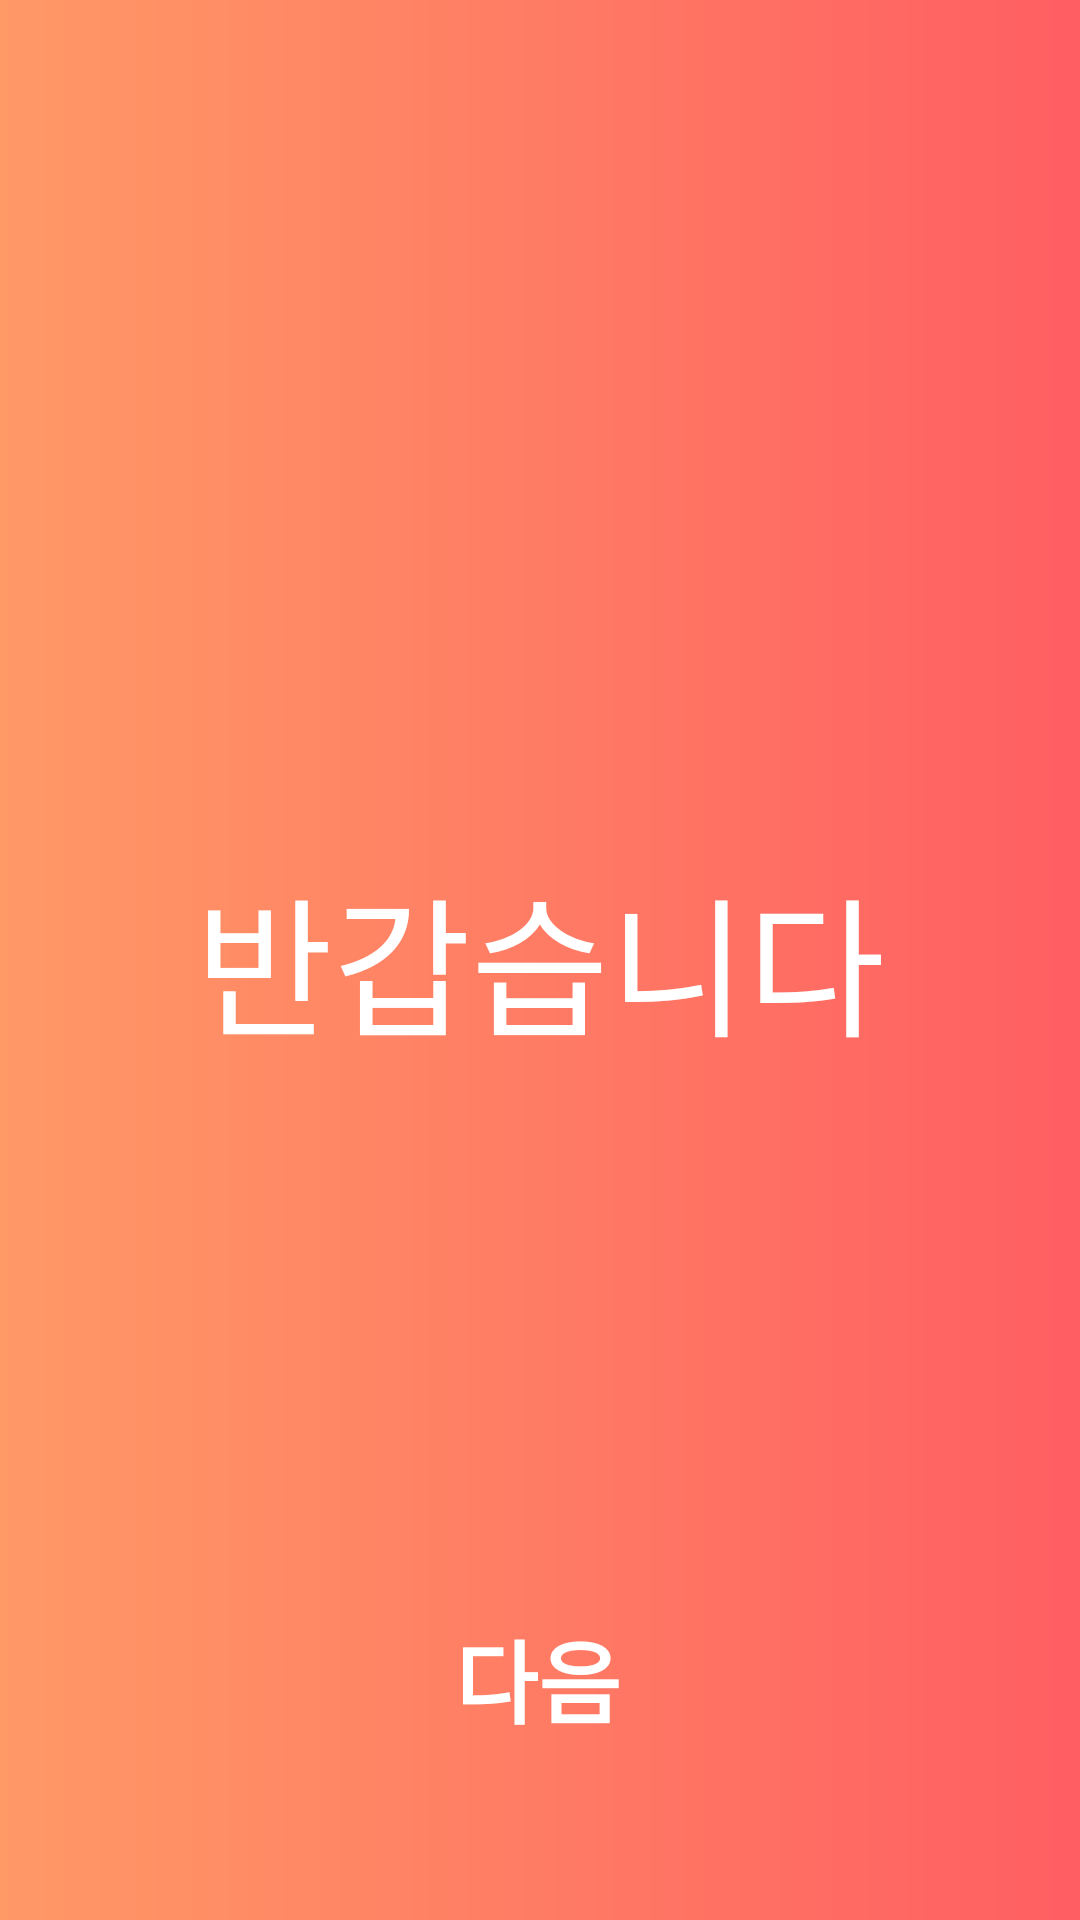

Android layout source for this screen:
<!-- AndroidManifest.xml: application theme AppTheme -->
<!-- res/layout/fragment_intro.xml -->
<?xml version="1.0" encoding="utf-8"?>
<androidx.constraintlayout.widget.ConstraintLayout xmlns:android="http://schemas.android.com/apk/res/android"
    xmlns:app="http://schemas.android.com/apk/res-auto"
    xmlns:tools="http://schemas.android.com/tools"
    android:id="@+id/constraintlayout"
    android:layout_width="match_parent"
    android:layout_height="match_parent"
    android:background="@drawable/music_list">

    <TextView
        android:id="@+id/hello_text"
        android:layout_width="wrap_content"
        android:layout_height="wrap_content"
        android:fontFamily="@font/nixgon_font"
        android:text="반갑습니다"
        android:textColor="@color/colorWhite"
        android:textSize="50dp"
        app:layout_constraintBottom_toBottomOf="parent"
        app:layout_constraintEnd_toEndOf="parent"
        app:layout_constraintStart_toStartOf="parent"
        app:layout_constraintTop_toTopOf="parent" />

    <Button
        android:id="@+id/next_button"
        android:layout_width="wrap_content"
        android:layout_height="wrap_content"
        android:layout_marginTop="37dp"
        android:background="@android:color/transparent"
        android:fontFamily="@font/nixgon_font"
        android:text="다음"
        android:textColor="@color/colorWhite"
        android:textSize="30dp"
        android:textStyle="bold"
        app:layout_constraintBottom_toBottomOf="parent"
        app:layout_constraintEnd_toEndOf="parent"
        app:layout_constraintHorizontal_bias="0.498"
        app:layout_constraintStart_toStartOf="parent"
        app:layout_constraintTop_toBottomOf="@+id/hello_text"
        app:layout_constraintVertical_bias="0.715" />

</androidx.constraintlayout.widget.ConstraintLayout>
<!-- resources referenced by this layout -->
<resources>
  <color name="colorWhite">#FFFFFF</color>
  <!-- drawable music_list (drawable) -->
  <?xml version="1.0" encoding="utf-8"?>
  <shape xmlns:android="http://schemas.android.com/apk/res/android">
  
      <size
          android:width="500dp"
          android:height="500dp"
          />
  
      <solid
          android:color="@color/colorWhite"
          />
  
      <gradient
          android:startColor="#ff9966"
          android:endColor="#ff5e62"
          />
  </shape>
  <style name="AppTheme" parent="Theme.AppCompat.Light.DarkActionBar">
          
          <item name="colorPrimary">@color/colorMain</item>
          <item name="colorPrimaryDark">@color/colorMain</item>
          <item name="colorAccent">@color/colorMain</item>
      </style>
  <color name="colorMain">#FF6F61</color>
</resources>
